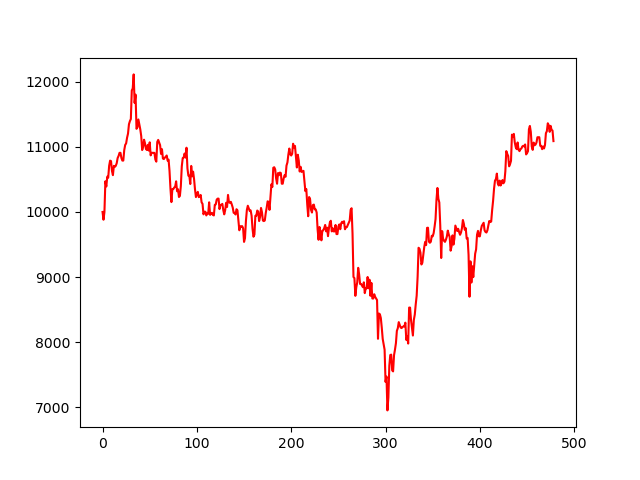

Values plotted in this chart, from the file beside it:
, 0
0, 10000
1, 9881
2, 9998
3, 10471
4, 10392
5, 10543
6, 10527
7, 10710
8, 10789
9, 10781
10, 10630
11, 10566
12, 10709
13, 10693
14, 10709
15, 10749
16, 10829
17, 10861
18, 10909
19, 10909
20, 10830
21, 10790
22, 10790
23, 10950
24, 11030
25, 11054
26, 11142
27, 11205
28, 11349
29, 11397
30, 11429
31, 11868
32, 11899
33, 12115
34, 11677
35, 11804
36, 11278
37, 11303
38, 11422
39, 11350
40, 11270
41, 11167
42, 10951
43, 10999
44, 11111
45, 11056
46, 10969
47, 10953
48, 11032
49, 10944
50, 11071
51, 10870
52, 10910
53, 10909
54, 10909
55, 10909
56, 10805
57, 10773
58, 11076
59, 11108
... 419 more rows
